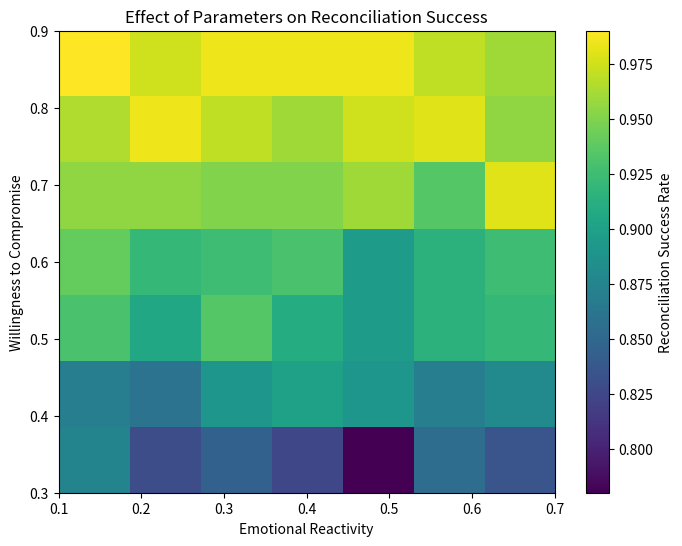

Recreate this plot in Python.
import numpy as np
import matplotlib.pyplot as plt

# Parameters
alpha = 0.05  # Escalation rate
beta = 0.05   # Compromise decay
rounds = 100
num_runs = 200  # Number of simulation runs per condition

# Define parameter ranges to test
willingness_range = np.linspace(0.3, 0.9, 7)  # Willingness to compromise (0.3 to 0.9)
emotional_reactivity_range = np.linspace(0.1, 0.7, 7)  # Emotional reactivity (0.1 to 0.7)
results_matrix = np.zeros((len(willingness_range), len(emotional_reactivity_range)))

# Acceptance probability function
def acceptance_probability(w, c, e):
    epsilon = np.random.normal(0, 0.1)
    logit = w - c + e * epsilon
    return 1 / (1 + np.exp(-logit))

# Simulation loop for one condition
def run_simulation(w_a, e_a, w_b, e_b):
    c_a, c_b = 0.4, 0.5  # Initial conflict intensities
    for _ in range(rounds):
        p_a = acceptance_probability(w_a, c_a, e_a)
        p_b = acceptance_probability(w_b, c_b, e_b)
        if np.random.rand() < p_a and np.random.rand() < p_b:
            return True  # Reconciliation succeeded
        c_a += alpha
        c_b += alpha
        w_a -= beta
        w_b -= beta
    return False  # No reconciliation after all rounds

# Run simulations across parameter grid
for i, w in enumerate(willingness_range):
    for j, e in enumerate(emotional_reactivity_range):
        success_count = 0
        for _ in range(num_runs):
            if run_simulation(w, e, w, e):  # Same parameters for both agents
                success_count += 1
        results_matrix[i, j] = success_count / num_runs

# Plot heatmap
plt.figure(figsize=(8, 6))
plt.imshow(results_matrix, origin='lower', cmap='viridis',
           extent=[emotional_reactivity_range[0], emotional_reactivity_range[-1],
                   willingness_range[0], willingness_range[-1]],
           aspect='auto')
plt.colorbar(label='Reconciliation Success Rate')
plt.xlabel('Emotional Reactivity')
plt.ylabel('Willingness to Compromise')
plt.title('Effect of Parameters on Reconciliation Success')
plt.show()
